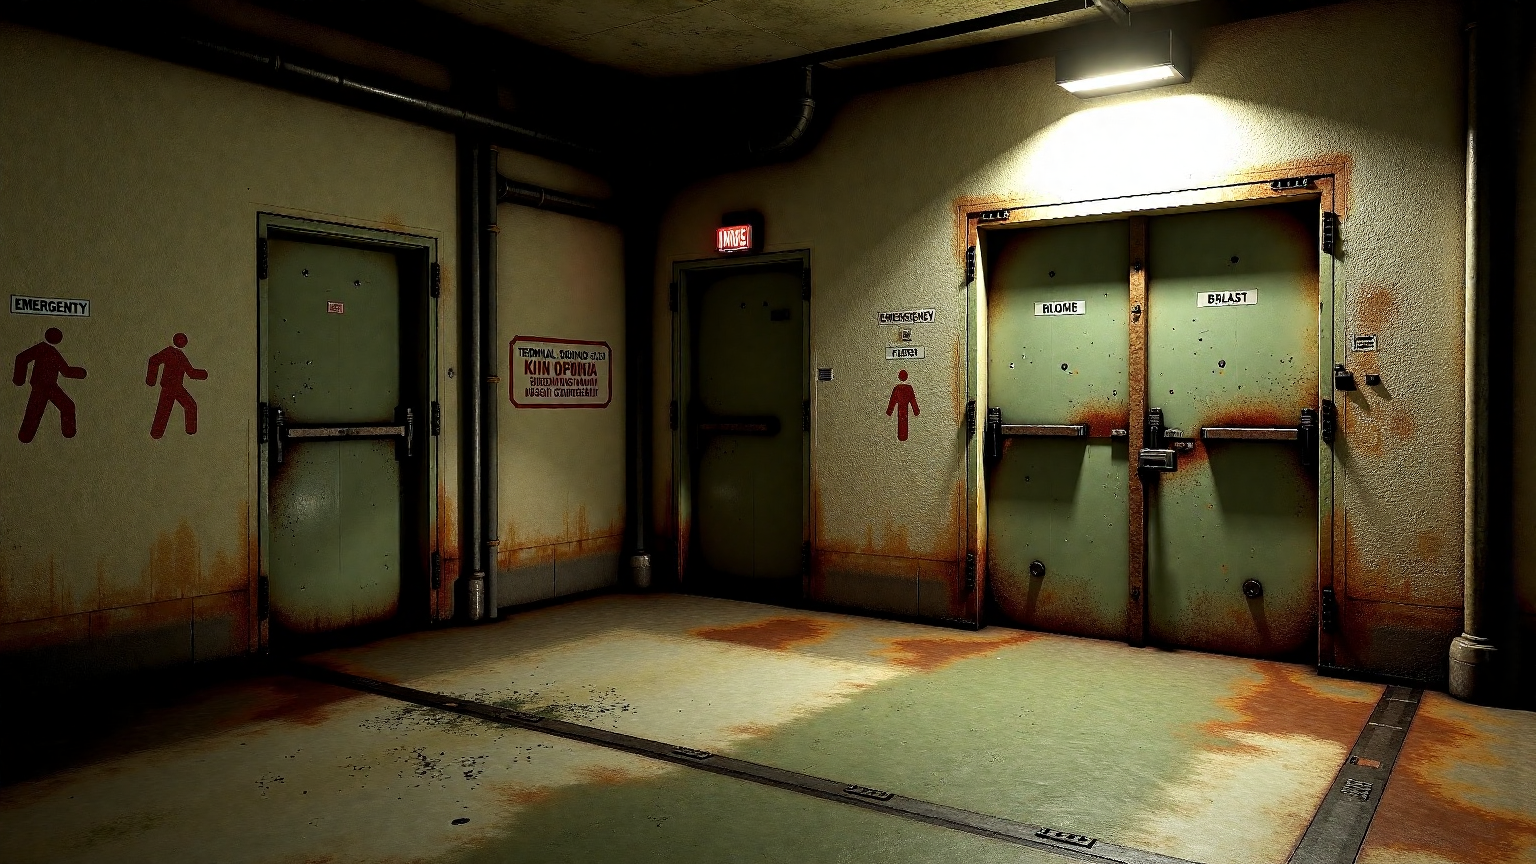
Generation parameters embedded in this image by ComfyUI (PNG 'prompt' text chunk: the API-format workflow graph, JSON):
{"1":{"class_type":"CheckpointLoaderSimple","inputs":{"ckpt_name":"FLUX1\\flux1-dev-fp8.safetensors"}},"2":{"class_type":"CLIPTextEncode","inputs":{"text":"Terminal Grounds Underground_Bunker, military fortification, Directorate or abandoned military installation, reinforced blast doors, military stenciling, emergency systems, defensive positions, emergency lighting, military discipline, fortified security, reinforced concrete, heavy steel doors, military-grade equipment, gritty post-apocalyptic realism, scavenger repairs, survival adaptation, weathered surfaces, believable aging, natural wear patterns, scavenged components, harsh practical lighting, emergency power systems, makeshift illumination, visible repairs, improvised modifications, resource scarcity indicators, detailed close-up view, architectural details, surface textures, dramatic lighting, strong shadows, high contrast, post-cascade world, 6 months after IEZ disaster, resource scarcity, professional game art concept, high detail environmental design, sharp focus crisp edges, fine surface textures, balanced exposure, architectural visualization quality","clip":["1",1]}},"3":{"class_type":"CLIPTextEncode","inputs":{"text":"text, words, letters, numbers, UI elements, interface, HUD, overlays, logos, signs, typography, screen text, digital displays, blurry, soft focus, low quality, abstract, gradient, overexposed, blown highlights, washed out, watermark, signature, modern cars, contemporary clothing, smartphones, modern technology, fantasy elements, magic, supernatural, cartoon, anime, illustration","clip":["1",1]}},"4":{"class_type":"EmptyLatentImage","inputs":{"width":1536,"height":864,"batch_size":1}},"5":{"class_type":"KSampler","inputs":{"seed":94896,"steps":25,"cfg":3.2,"sampler_name":"heun","scheduler":"normal","denoise":1.0,"model":["1",0],"positive":["2",0],"negative":["3",0],"latent_image":["4",0]}},"6":{"class_type":"VAEDecode","inputs":{"samples":["5",0],"vae":["1",2]}},"7":{"class_type":"SaveImage","inputs":{"images":["6",0],"filename_prefix":"TG_PERFECT_Underground_Bunker_Gritty_Realism_Detail_Dramatic"}}}